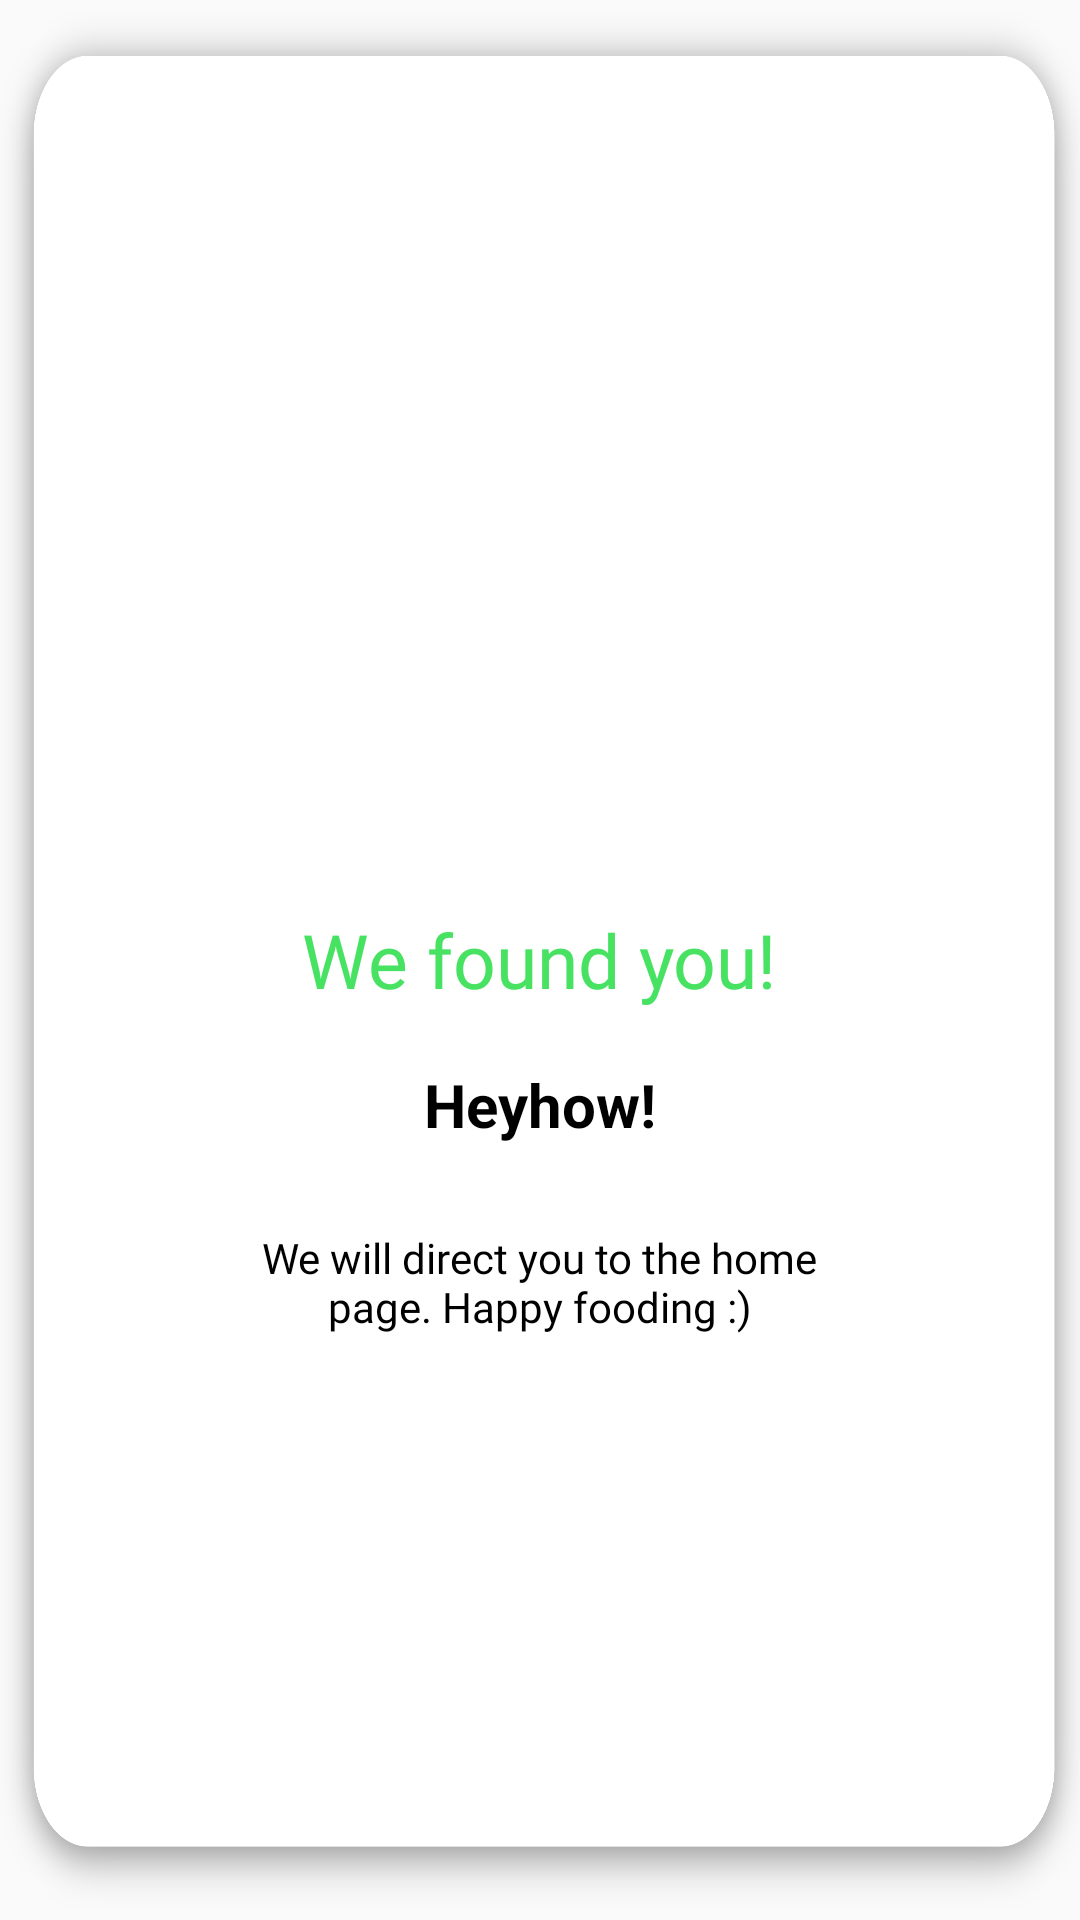

Here is an Android app screen rendered from its layout file. Give the layout XML and the strings, colors and styles it references.
<!-- AndroidManifest.xml: application theme AppTheme -->
<!-- res/layout/identify_dialog.xml -->
<?xml version="1.0" encoding="utf-8"?>
<RelativeLayout xmlns:android="http://schemas.android.com/apk/res/android"
    android:id="@+id/popup"
    android:layout_width="365dp"
    android:layout_height="500dp"
    xmlns:app="http://schemas.android.com/apk/res-auto"
    android:layout_gravity="center"
    android:background="@mipmap/topbar_bg">

    <TextView
        android:id="@+id/textView3"
        android:layout_width="215dp"
        android:layout_height="wrap_content"
        android:layout_below="@+id/output"
        android:layout_centerHorizontal="true"
        android:layout_marginTop="28dp"
        android:fontFamily="@font/nunitomedium"
        android:text="We will direct you to the home page. Happy fooding :)"
        android:textAlignment="center"
        android:textColor="@color/black"
        android:textSize="14sp" />

    <TextView
        android:id="@+id/output"
        android:layout_width="wrap_content"
        android:layout_height="wrap_content"
        android:layout_below="@+id/textView5"
        android:layout_centerHorizontal="true"
        android:layout_marginTop="18dp"
        android:text="Heyhow!"
        android:textColor="@color/black"
        android:textSize="20sp"
        android:textStyle="bold" />

    <TextView
        android:layout_width="wrap_content"
        android:layout_height="wrap_content"
        android:layout_centerHorizontal="true"
        android:layout_centerVertical="true"
        android:fontFamily="@font/mentonesb"
        android:text="We found you!"
        android:textColor="#48E262"
        android:textSize="25sp"
        android:id="@+id/textView5" />

    
        
        
        
        
        
        
        
        

</RelativeLayout>
<!-- resources referenced by this layout -->
<resources>
  <color name="black">#000000</color>
  <!-- mipmap topbar_bg: png bitmap (drawable, 5146 bytes) -->
  <style name="AppTheme" parent="Theme.AppCompat.Light.NoActionBar">
          
          <item name="colorPrimary">@color/colorPrimary</item>
          <item name="colorPrimaryDark">@color/colorPrimaryDark</item>
          <item name="colorAccent">@color/colorAccent</item>
          <item name="android:windowLightStatusBar" tools:targetApi="23">true</item>
      </style>
  <color name="colorPrimary">#3F51B5</color>
  <color name="colorPrimaryDark">#303F9F</color>
  <color name="colorAccent">#FFFFFF</color>
</resources>
